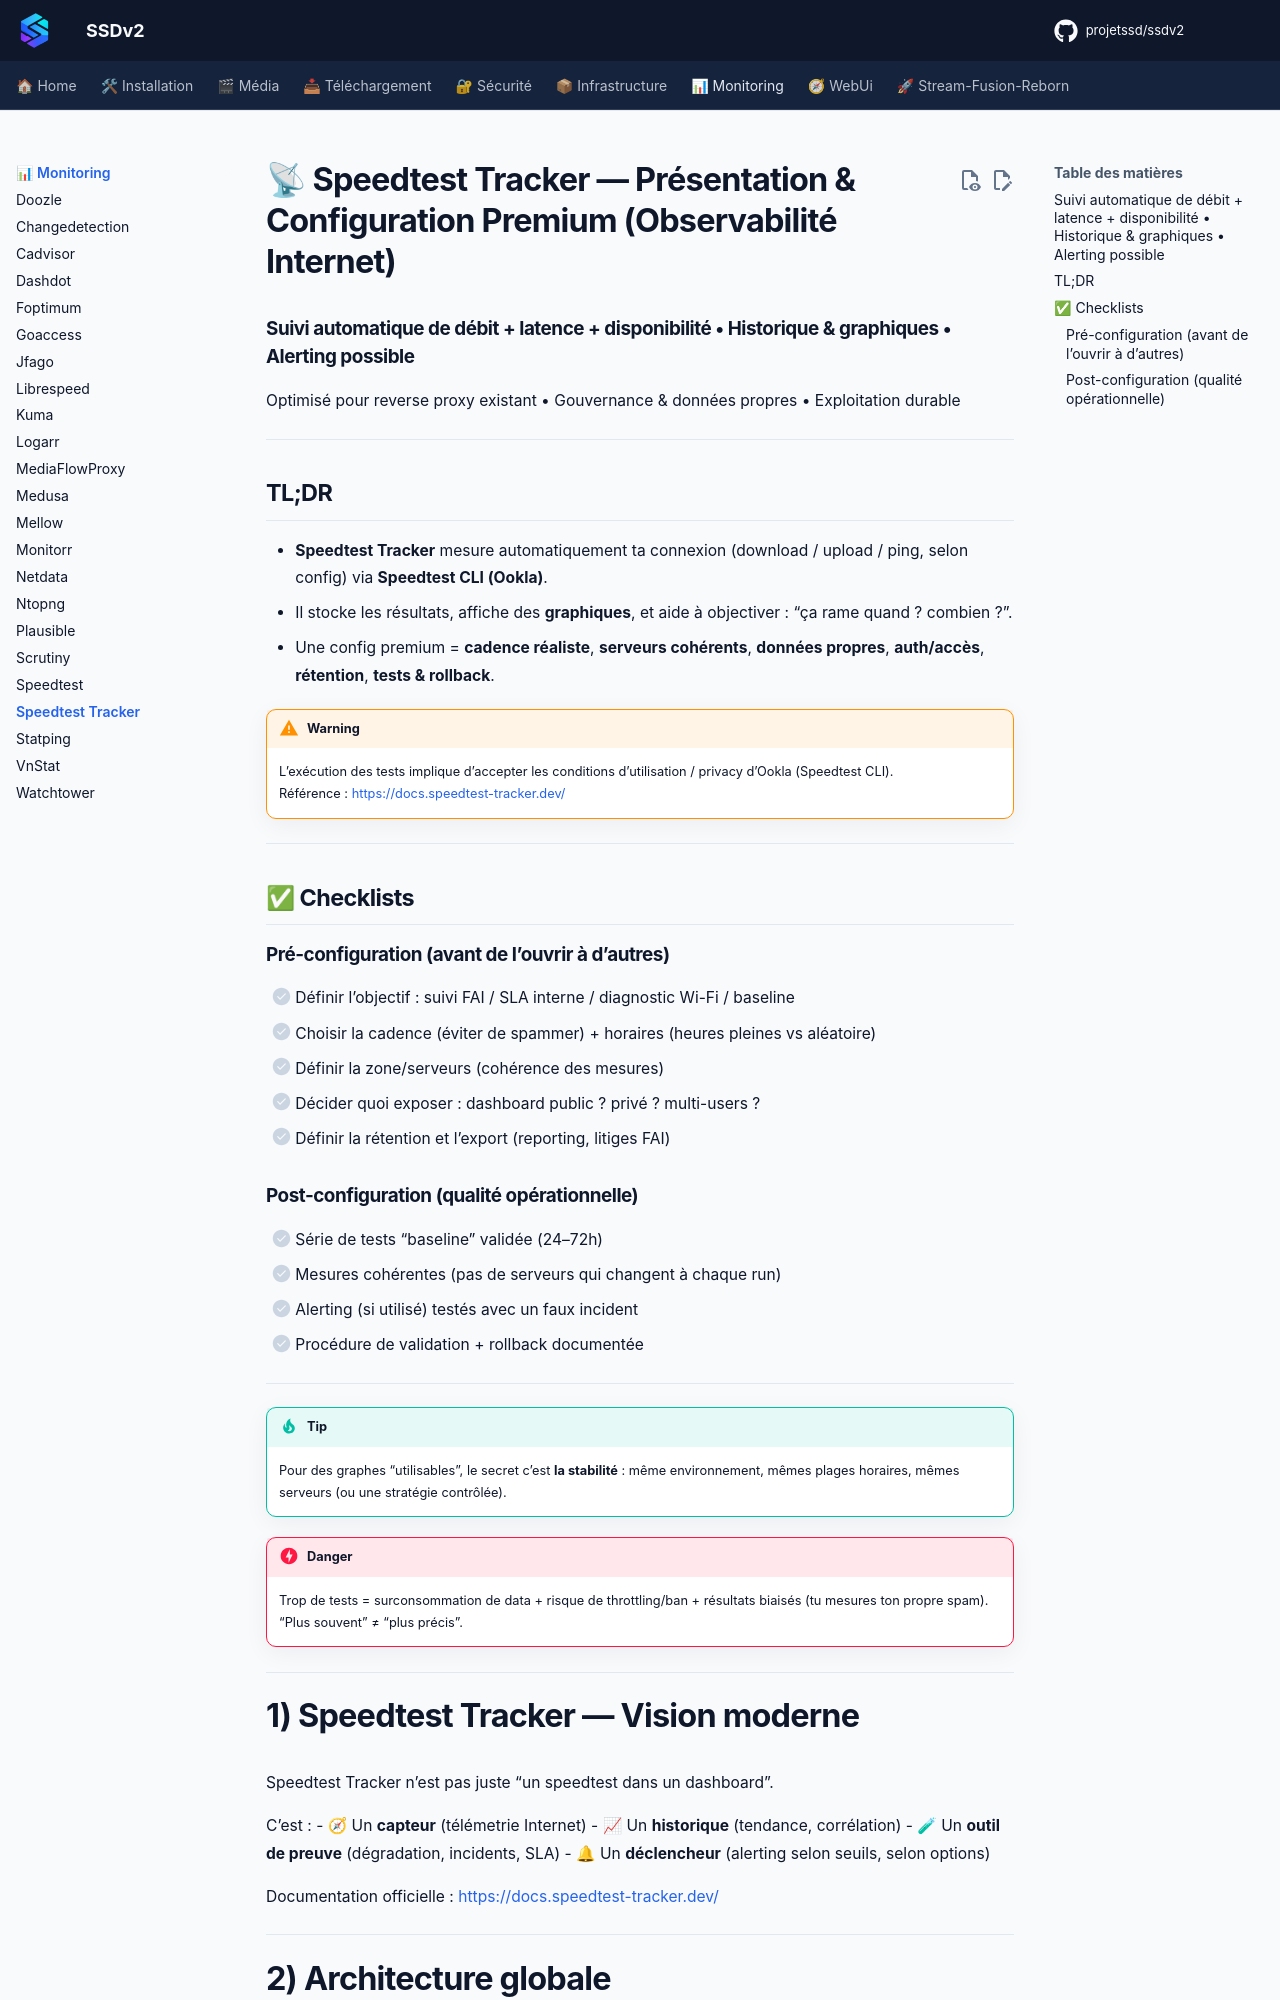

repository: projetssd/ssdv2_docs · page: applications/monitoring/speedtesttracker/index.html · generator: mkdocs

# 📡 Speedtest Tracker — Présentation & Configuration Premium (Observabilité Internet)

### Suivi automatique de débit + latence + disponibilité • Historique & graphiques • Alerting possible
Optimisé pour reverse proxy existant • Gouvernance & données propres • Exploitation durable

---

## TL;DR

- **Speedtest Tracker** mesure automatiquement ta connexion (download / upload / ping, selon config) via **Speedtest CLI (Ookla)**.
- Il stocke les résultats, affiche des **graphiques**, et aide à objectiver : “ça rame quand ? combien ?”.
- Une config premium = **cadence réaliste**, **serveurs cohérents**, **données propres**, **auth/accès**, **rétention**, **tests & rollback**.

> [!WARNING]
> L’exécution des tests implique d’accepter les conditions d’utilisation / privacy d’Ookla (Speedtest CLI).  
> Référence : https://docs.speedtest-tracker.dev/

---

## ✅ Checklists

### Pré-configuration (avant de l’ouvrir à d’autres)
- [ ] Définir l’objectif : suivi FAI / SLA interne / diagnostic Wi-Fi / baseline
- [ ] Choisir la cadence (éviter de spammer) + horaires (heures pleines vs aléatoire)
- [ ] Définir la zone/serveurs (cohérence des mesures)
- [ ] Décider quoi exposer : dashboard public ? privé ? multi-users ?
- [ ] Définir la rétention et l’export (reporting, litiges FAI)

### Post-configuration (qualité opérationnelle)
- [ ] Série de tests “baseline” validée (24–72h)
- [ ] Mesures cohérentes (pas de serveurs qui changent à chaque run)
- [ ] Alerting (si utilisé) testés avec un faux incident
- [ ] Procédure de validation + rollback documentée

---

> [!TIP]
> Pour des graphes “utilisables”, le secret c’est **la stabilité** : même environnement, mêmes plages horaires, mêmes serveurs (ou une stratégie contrôlée).

> [!DANGER]
> Trop de tests = surconsommation de data + risque de throttling/ban + résultats biaisés (tu mesures ton propre spam).  
> “Plus souvent” ≠ “plus précis”.

---
